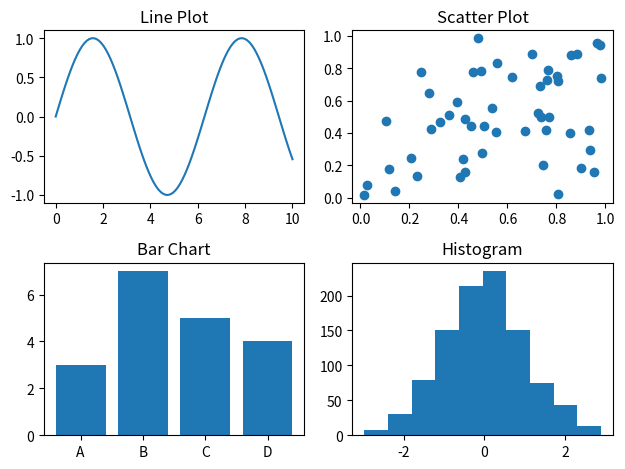

Write the Python code that produced this figure.
import matplotlib.pyplot as plt
import numpy as np

x = np.linspace(0, 10, 100)
y = np.sin(x)
categories = ['A', 'B', 'C', 'D']
values = [3, 7, 5, 4]
data = np.random.randn(1000)

fig, axs = plt.subplots(2, 2)
axs[0, 0].plot(x, y)
axs[0, 0].set_title('Line Plot')
axs[0, 1].scatter(np.random.rand(50), np.random.rand(50))
axs[0, 1].set_title('Scatter Plot')
axs[1, 0].bar(categories, values)
axs[1, 0].set_title('Bar Chart')
axs[1, 1].hist(data)
axs[1, 1].set_title('Histogram')
plt.tight_layout()
plt.show()